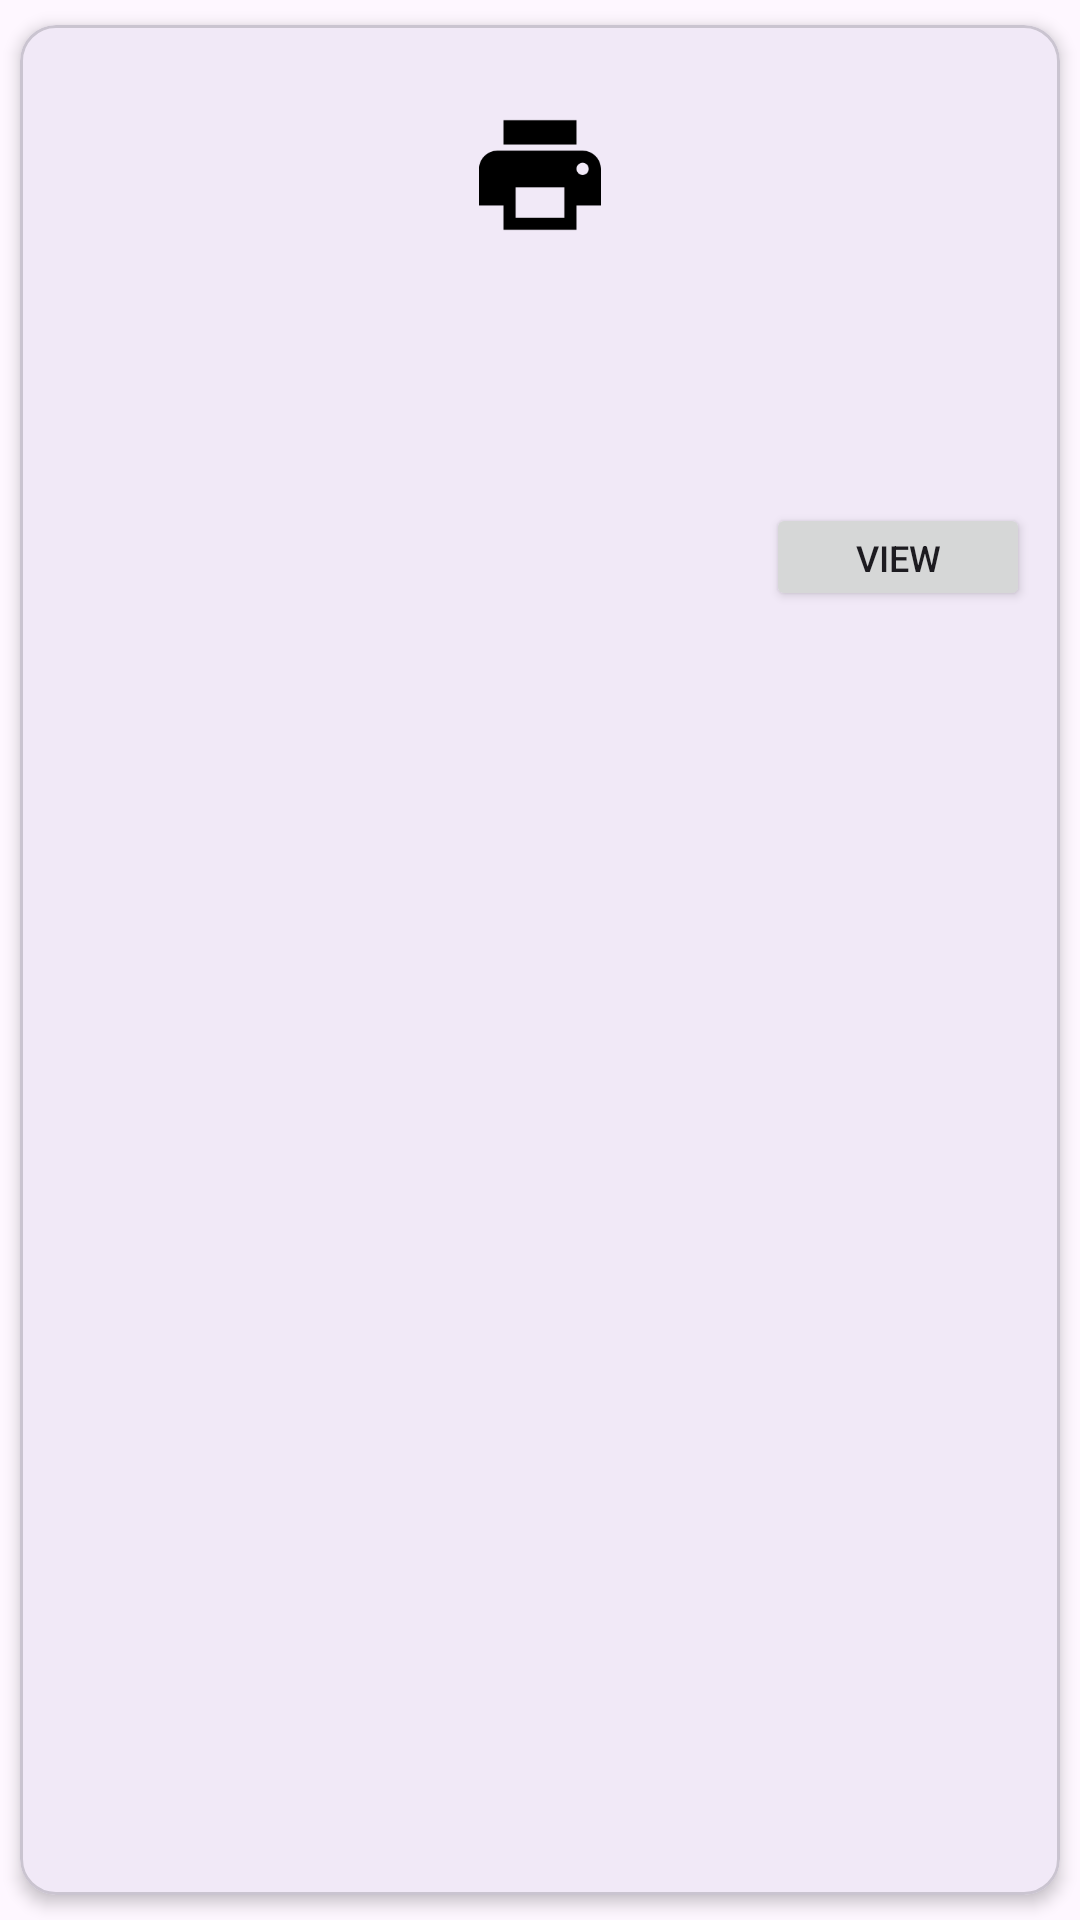

The Android layout XML behind this screen, and the referenced resources:
<!-- AndroidManifest.xml: application theme Theme.CSE5011 -->
<!-- res/layout/recycle_item.xml -->
<?xml version="1.0" encoding="utf-8"?>
<com.google.android.material.card.MaterialCardView xmlns:android="http://schemas.android.com/apk/res/android"
    xmlns:app="http://schemas.android.com/apk/res-auto"
    xmlns:tools="http://schemas.android.com/tools"
    android:id="@+id/recard"
    android:layout_width="match_parent"
    android:layout_height="wrap_content"
    android:layout_margin="6dp"
    app:cardCornerRadius="12dp"
    app:cardElevation="3dp"
    app:cardUseCompatPadding="true">

    <LinearLayout
        android:layout_width="match_parent"
        android:layout_height="wrap_content"
        android:orientation="vertical">


        <ImageView
            android:id="@+id/productImage"
            android:layout_width="match_parent"
            android:layout_height="100dp"
            android:padding="8dp"
            android:scaleType="fitCenter"
            app:srcCompat="@drawable/ic_launcher_foreground"
            tools:src="@drawable/ic_launcher_foreground" />


        <LinearLayout
            android:layout_width="match_parent"
            android:layout_height="wrap_content"
            android:orientation="vertical"
            android:padding="10dp">


            <TextView
                android:id="@+id/productTitle"
                android:layout_width="match_parent"
                android:layout_height="wrap_content"
                android:ellipsize="end"
                android:maxLines="1"
                android:textColor="?android:attr/textColorPrimary"
                android:textSize="16sp"
                android:textStyle="bold"
                tools:text="Product Title" />


            <TextView
                android:id="@+id/productDescription"
                android:layout_width="match_parent"
                android:layout_height="wrap_content"
                android:layout_marginTop="2dp"
                android:ellipsize="end"
                android:maxLines="2"
                android:textColor="?android:attr/textColorSecondary"
                android:textSize="13sp"
                tools:text="Product description goes here..." />


            <LinearLayout
                android:layout_width="match_parent"
                android:layout_height="wrap_content"
                android:layout_marginTop="8dp"
                android:gravity="center_vertical"
                android:orientation="horizontal">


                <TextView
                    android:id="@+id/productPrice"
                    android:layout_width="0dp"
                    android:layout_height="wrap_content"
                    android:layout_weight="1"
                    android:textColor="?attr/colorPrimary"
                    android:textSize="16sp"
                    android:textStyle="bold"
                    tools:text="$19.99" />


                <Button
                    android:id="@+id/viewBtn"
                    android:layout_width="wrap_content"
                    android:layout_height="36dp"
                    android:paddingHorizontal="16dp"
                    android:text="View"
                    android:textSize="12sp" />

            </LinearLayout>

        </LinearLayout>

    </LinearLayout>

</com.google.android.material.card.MaterialCardView>
<!-- resources referenced by this layout -->
<resources>
  <!-- drawable ic_launcher_foreground (drawable) -->
  <vector xmlns:android="http://schemas.android.com/apk/res/android"
      android:width="108dp"
      android:height="108dp"
      android:viewportWidth="24"
      android:viewportHeight="24"
      android:tint="#000000">
    <group android:scaleX="0.58"
        android:scaleY="0.58"
        android:translateX="5.04"
        android:translateY="5.04">
      <path
          android:fillColor="@android:color/white"
          android:pathData="M19,8L5,8c-1.66,0 -3,1.34 -3,3v6h4v4h12v-4h4v-6c0,-1.66 -1.34,-3 -3,-3zM16,19L8,19v-5h8v5zM19,12c-0.55,0 -1,-0.45 -1,-1s0.45,-1 1,-1 1,0.45 1,1 -0.45,1 -1,1zM18,3L6,3v4h12L18,3z"/>
    </group>
  </vector>
  <style name="Theme.CSE5011" parent="Base.Theme.CSE5011" />
  <style name="Base.Theme.CSE5011" parent="Theme.Material3.DayNight.NoActionBar">
          
          
      </style>
</resources>
